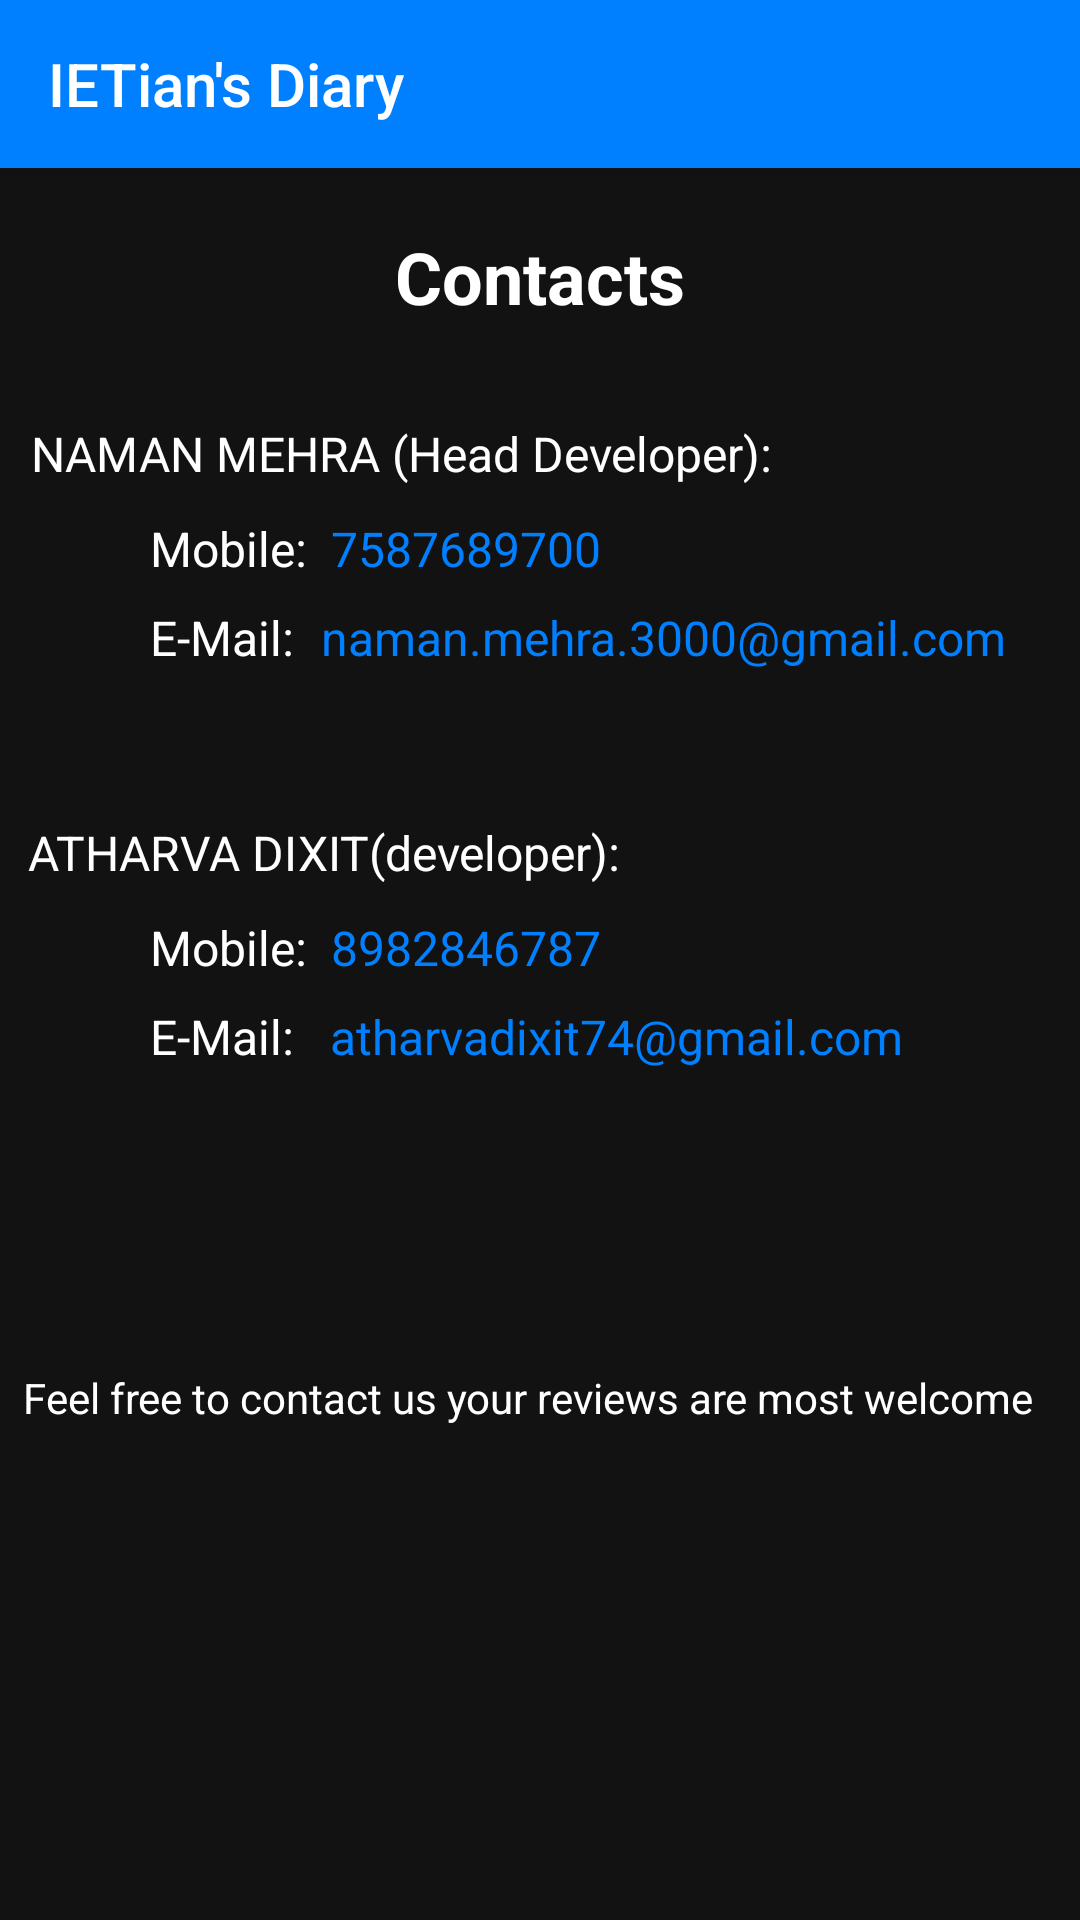

Reconstruct the res/layout file that produces this screen, plus the resources it refers to.
<!-- AndroidManifest.xml: application theme AppTheme -->
<!-- res/layout/activity_contacts.xml -->
<?xml version="1.0" encoding="utf-8"?>
<android.support.constraint.ConstraintLayout xmlns:android="http://schemas.android.com/apk/res/android"
    xmlns:app="http://schemas.android.com/apk/res-auto"
    xmlns:tools="http://schemas.android.com/tools"
    android:layout_width="match_parent"
    android:background="#121212"
    android:layout_height="match_parent"
    tools:context=".Contacts">

    <include
        android:id="@+id/include8"
        layout="@layout/toolbar"
        tools:layout_editor_absoluteX="30dp"
        tools:layout_editor_absoluteY="16dp" />

    <TextView
        android:id="@+id/textView22"
        android:layout_width="wrap_content"
        android:layout_height="wrap_content"
        android:layout_marginStart="8dp"
        android:layout_marginTop="20dp"
        android:layout_marginEnd="8dp"
        android:text="Contacts"
        android:textColor="#fff"
        android:textSize="24dp"
        android:textStyle="bold"
        app:layout_constraintEnd_toEndOf="parent"
        app:layout_constraintStart_toStartOf="parent"
        app:layout_constraintTop_toBottomOf="@+id/include8" />

    <TextView
        android:id="@+id/textView23"
        android:layout_width="wrap_content"
        android:layout_height="wrap_content"
        android:layout_marginStart="8dp"
        android:layout_marginTop="32dp"
        android:text="NAMAN MEHRA (Head Developer): "
        android:textSize="16dp"
        android:textColor="#fff"
        app:layout_constraintEnd_toEndOf="parent"
        app:layout_constraintHorizontal_bias="0.023"
        app:layout_constraintStart_toStartOf="parent"
        app:layout_constraintTop_toBottomOf="@+id/textView22" />

    <TextView
        android:id="@+id/textView24"
        android:layout_width="wrap_content"
        android:layout_height="wrap_content"
        android:layout_marginStart="50dp"
        android:layout_marginTop="10dp"
        android:text="Mobile:"
        android:textColor="#fff"
        android:textSize="16dp"
        app:layout_constraintStart_toStartOf="parent"
        app:layout_constraintTop_toBottomOf="@+id/textView23" />

    <TextView
        android:id="@+id/textView25"
        android:layout_width="wrap_content"
        android:layout_height="wrap_content"
        android:layout_marginStart="8dp"
        android:layout_marginTop="10dp"
        android:layout_marginEnd="8dp"
        android:text="7587689700"
        android:textColor="@color/colorPrimary"
        android:textIsSelectable="true"
        android:clickable="true"
        android:autoLink="phone"
        android:textSize="16dp"
        app:layout_constraintEnd_toEndOf="parent"
        app:layout_constraintHorizontal_bias="0.0"
        app:layout_constraintStart_toEndOf="@+id/textView24"
        app:layout_constraintTop_toBottomOf="@+id/textView23" />

    <TextView
        android:id="@+id/textView26"
        android:layout_width="wrap_content"
        android:layout_height="wrap_content"
        android:layout_marginStart="50dp"
        android:layout_marginTop="8dp"
        android:text="E-Mail:"
        android:textColor="#fff"
        android:textSize="16dp"

        app:layout_constraintStart_toStartOf="parent"
        app:layout_constraintTop_toBottomOf="@+id/textView24" />

    <TextView
        android:id="@+id/textView27"
        android:layout_width="wrap_content"
        android:layout_height="wrap_content"
        android:layout_marginStart="8dp"
        android:textIsSelectable="true"
        android:layout_marginTop="8dp"
        android:layout_marginEnd="8dp"
        android:text="naman.mehra.3000@gmail.com"
        android:textColor="@color/colorPrimary"
        android:textSize="16dp"
        app:layout_constraintEnd_toEndOf="parent"
        app:layout_constraintHorizontal_bias="0.061"
        app:layout_constraintStart_toEndOf="@+id/textView26"
        app:layout_constraintTop_toBottomOf="@+id/textView25" />

    <TextView
        android:id="@+id/textView28"
        android:layout_width="wrap_content"
        android:layout_height="wrap_content"
        android:layout_marginStart="8dp"
        android:layout_marginTop="50dp"
        android:layout_marginEnd="8dp"
        android:text="ATHARVA DIXIT(developer):"
        android:textColor="#fff"
        android:textSize="16dp"
        app:layout_constraintEnd_toEndOf="parent"
        app:layout_constraintHorizontal_bias="0.008"
        app:layout_constraintStart_toStartOf="parent"
        app:layout_constraintTop_toBottomOf="@+id/textView26" />

    <TextView
        android:id="@+id/textView29"
        android:layout_width="wrap_content"
        android:layout_height="wrap_content"
        android:layout_marginStart="50dp"
        android:layout_marginTop="10dp"
        android:text="Mobile:"
        android:textColor="#fff"
        android:textSize="16dp"
        app:layout_constraintStart_toStartOf="parent"
        app:layout_constraintTop_toBottomOf="@+id/textView28" />

    <TextView
        android:id="@+id/textView30"
        android:layout_width="wrap_content"
        android:layout_height="wrap_content"
        android:layout_marginStart="8dp"
        android:layout_marginTop="10dp"
        android:layout_marginEnd="8dp"
        android:autoLink="phone"
        android:clickable="true"
        android:text="8982846787"
        android:textColor="@color/colorPrimary"
        android:textIsSelectable="true"
        android:textSize="16dp"
        app:layout_constraintEnd_toEndOf="parent"
        app:layout_constraintHorizontal_bias="0.0"
        app:layout_constraintStart_toEndOf="@+id/textView29"
        app:layout_constraintTop_toBottomOf="@+id/textView28" />

    <TextView
        android:id="@+id/textView31"
        android:layout_width="wrap_content"
        android:layout_height="wrap_content"
        android:layout_marginStart="50dp"
        android:layout_marginTop="8dp"
        android:text="E-Mail:"
        android:textColor="#fff"
        android:textSize="16dp"
        app:layout_constraintStart_toStartOf="parent"
        app:layout_constraintTop_toBottomOf="@+id/textView29" />

    <TextView
        android:id="@+id/textView32"
        android:layout_width="wrap_content"
        android:layout_height="wrap_content"
        android:layout_marginStart="12dp"
        android:layout_marginTop="8dp"
        android:text="atharvadixit74@gmail.com"
        android:textColor="@color/colorPrimary"
        android:textIsSelectable="true"
        android:textSize="16dp"
        app:layout_constraintStart_toEndOf="@+id/textView31"
        app:layout_constraintTop_toBottomOf="@+id/textView30" />

    <TextView
        android:id="@+id/textView21"
        android:layout_width="wrap_content"
        android:layout_height="wrap_content"
        android:layout_marginTop="100dp"
        android:layout_marginEnd="8dp"
        android:text="Feel free to contact us your reviews are most welcome"
        app:layout_constraintEnd_toEndOf="parent"
        app:layout_constraintStart_toStartOf="parent"
        android:textColor="#fff"
        app:layout_constraintTop_toBottomOf="@+id/textView32" />

</android.support.constraint.ConstraintLayout>
<!-- res/layout/toolbar.xml (included above) -->
<?xml version="1.0" encoding="utf-8"?>
<android.support.v7.widget.Toolbar xmlns:android="http://schemas.android.com/apk/res/android"
    xmlns:app="http://schemas.android.com/apk/res-auto"
    android:id="@+id/toolbar"
    android:layout_width="match_parent"
    android:layout_height="?attr/actionBarSize"
    android:background="@color/colorPrimary"
    app:titleTextColor="#ffff"
    app:title="@string/app_name"

    android:theme="@style/Theme.AppCompat.Light.DarkActionBar"
    android:elevation="4dp">

</android.support.v7.widget.Toolbar>
<!-- resources referenced by this layout -->
<resources>
  <color name="colorPrimary">#0080ff</color>
  <string name="app_name">IETian\'s Diary</string>
  <style name="AppTheme" parent="Theme.AppCompat.Light.NoActionBar">
          
          <item name="windowNoTitle">true</item>
          <item name="windowActionBar">false</item>
          <item name="colorPrimary">@color/colorPrimary</item>
          <item name="colorPrimaryDark">@color/colorPrimaryDark</item>
          <item name="colorAccent">@color/colorAccent</item>
      </style>
  <color name="colorPrimaryDark">#0080ff</color>
  <color name="colorAccent">#0080ff</color>
</resources>
